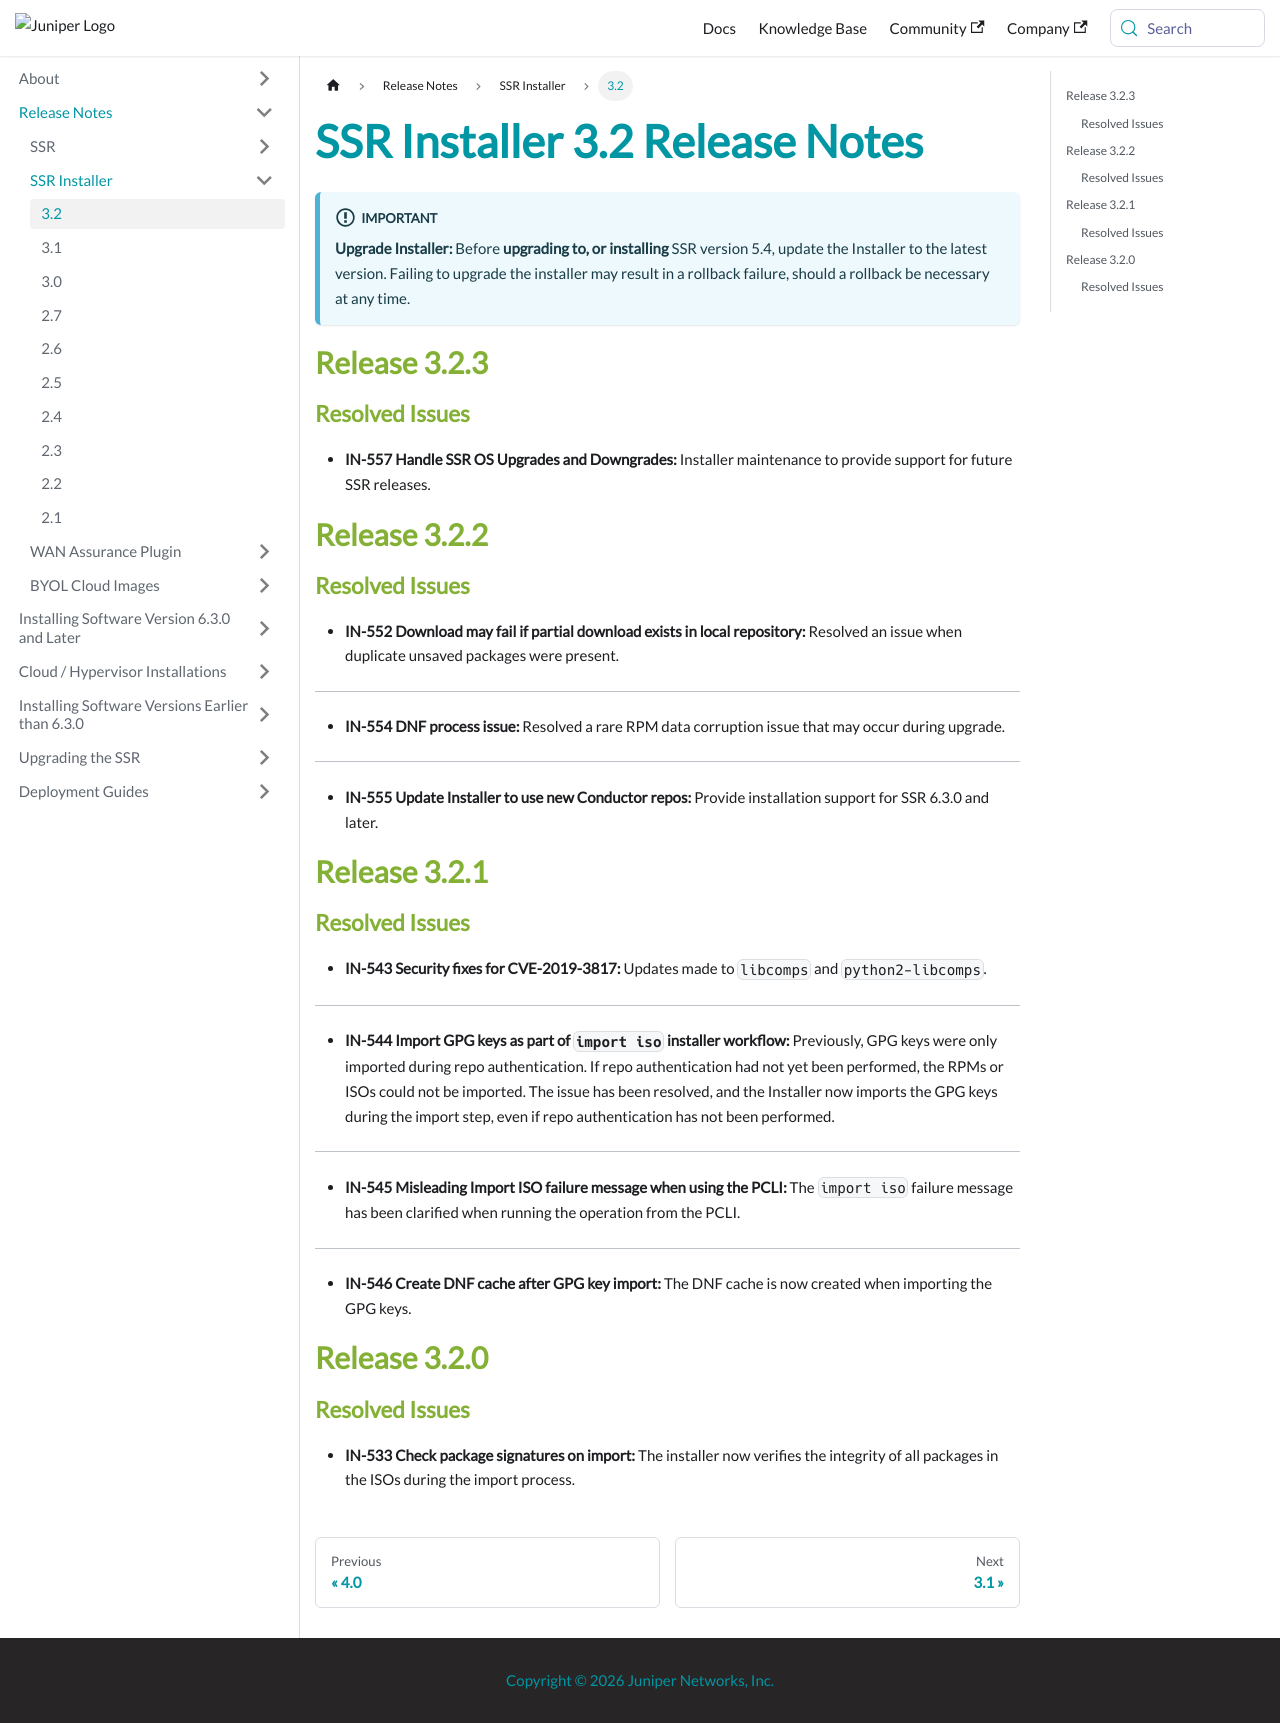

repository: 128technology/docs · page: docs/release_notes_128t_installer_3.2/index.html · generator: docusaurus

---
title: SSR Installer 3.2 Release Notes
sidebar_label: '3.2'
---

:::important
**Upgrade Installer:** Before **upgrading to, or installing** SSR version 5.4, update the Installer to the latest version. Failing to upgrade the installer may result in a rollback failure, should a rollback be necessary at any time.
:::

## Release 3.2.3

### Resolved Issues

- **IN-557 Handle SSR OS Upgrades and Downgrades:** Installer maintenance to provide support for future SSR releases.

## Release 3.2.2

### Resolved Issues

- **IN-552 Download may fail if partial download exists in local repository:** Resolved an issue when duplicate unsaved packages were present. 
------
- **IN-554 DNF process issue:** Resolved a rare RPM data corruption issue that may occur during upgrade.  
------
- **IN-555 Update Installer to use new Conductor repos:** Provide installation support for SSR 6.3.0 and later.

## Release 3.2.1

### Resolved Issues

- **IN-543 Security fixes for CVE-2019-3817:** Updates made to `libcomps` and `python2-libcomps`.
------
- **IN-544 Import GPG keys as part of `import iso` installer workflow:** Previously, GPG keys were only imported during repo authentication. If repo authentication had not yet been performed, the RPMs or ISOs could not be imported. The issue has been resolved, and the Installer now imports the GPG keys during the import step, even if repo authentication has not been performed.
------
- **IN-545 Misleading Import ISO failure message when using the PCLI:** The `import iso` failure message has been clarified when running the operation from the PCLI.
------
- **IN-546 Create DNF cache after GPG key import:** The DNF cache is now created when importing the GPG keys. 

## Release 3.2.0

### Resolved Issues

- **IN-533 Check package signatures on import:** The installer now verifies the integrity of all packages in the ISOs during the import process.
